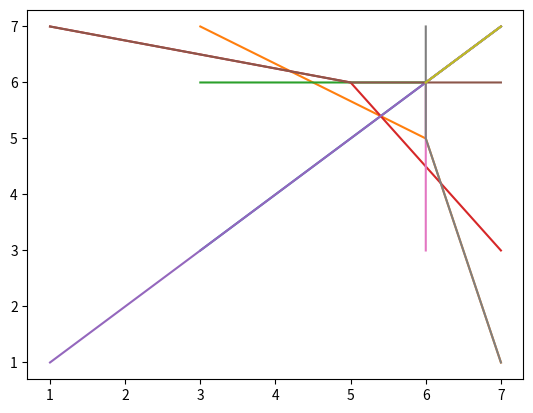

The matplotlib source for this figure:
import matplotlib.pyplot as plt
import numpy as np
print("Hello world")
m1 = [[2,3,1],
      [0,2,4],
      [6,3,5]]
for i in range(3):
    print(m1[i])
print()
m2 = [[5,3,2],
      [1,3,3],
      [1,3,1]]
for i in range(3):
    print(m2[i])
print()

m3 = [[0,0,0],
      [0,0,0],
      [0,0,0]]
print()
for i in range(3):
    for j in range(3):
        m3[i][j] = m1[i][j] + m2[i][j]
    print(m3[i])

for i in range(3):
    for j in range(3):
        plt.plot( m3[i],m3[j])
plt.show()
